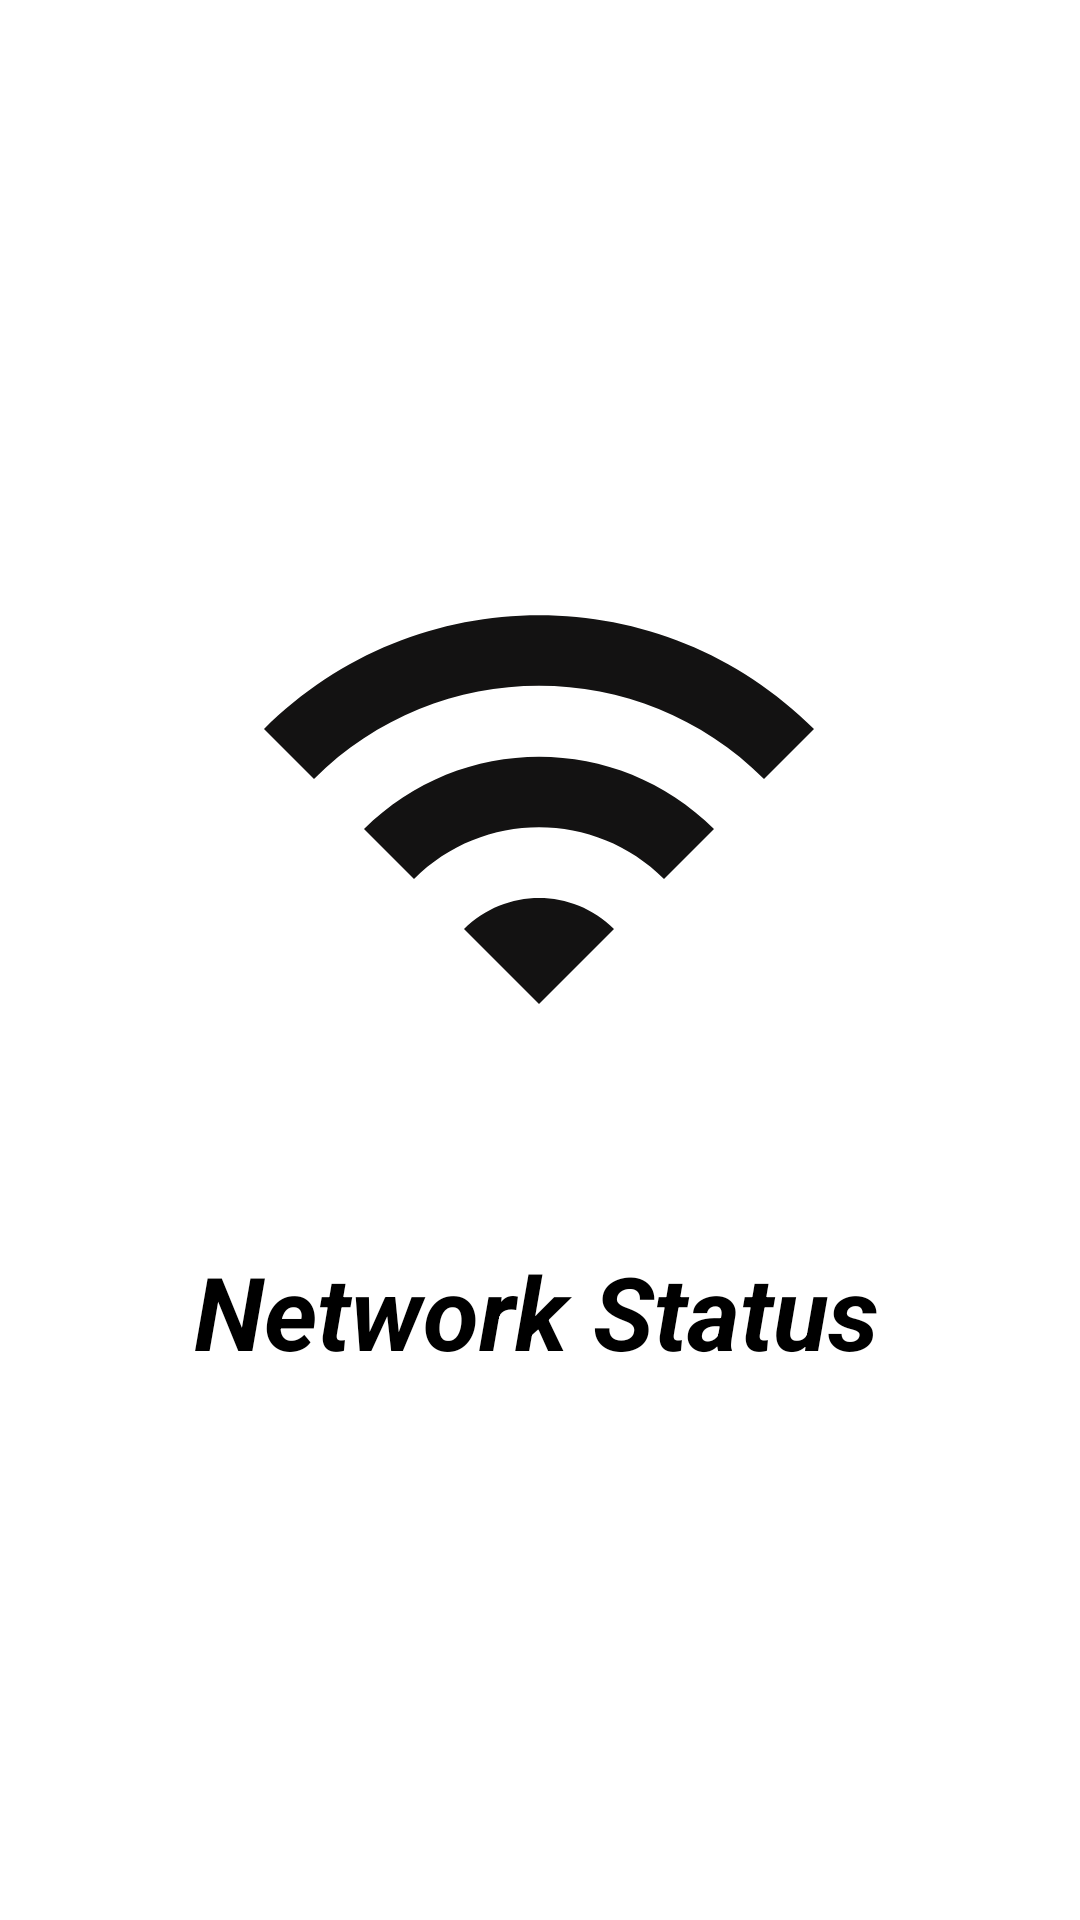

Here is an Android app screen rendered from its layout file. Give the layout XML and the strings, colors and styles it references.
<!-- AndroidManifest.xml: application theme Theme.11NLiveData -->
<!-- res/layout/activity_network.xml -->
<?xml version="1.0" encoding="utf-8"?>
<androidx.constraintlayout.widget.ConstraintLayout xmlns:android="http://schemas.android.com/apk/res/android"
    xmlns:app="http://schemas.android.com/apk/res-auto"
    xmlns:tools="http://schemas.android.com/tools"
    android:layout_width="match_parent"
    android:layout_height="match_parent"
    tools:context=".network.NetworkActivity">

    <ImageView
        android:id="@+id/imageView"
        android:layout_width="wrap_content"
        android:layout_height="wrap_content"
        app:layout_constraintBottom_toBottomOf="parent"
        app:layout_constraintEnd_toEndOf="parent"
        app:layout_constraintHorizontal_bias="0.497"
        app:layout_constraintStart_toStartOf="parent"
        app:layout_constraintTop_toTopOf="parent"
        app:layout_constraintVertical_bias="0.382"
        app:srcCompat="@drawable/wifi_on" />

    <TextView
        android:id="@+id/txtNetworkStatus"
        android:layout_width="wrap_content"
        android:layout_height="wrap_content"
        android:text="Network Status"
        android:textColor="@color/black"
        android:textSize="34sp"
        android:textStyle="bold|italic"
        app:layout_constraintBottom_toBottomOf="parent"
        app:layout_constraintEnd_toEndOf="@+id/imageView"
        app:layout_constraintHorizontal_bias="0.535"
        app:layout_constraintStart_toStartOf="@+id/imageView"
        app:layout_constraintTop_toBottomOf="@+id/imageView"
        app:layout_constraintVertical_bias="0.204" />
</androidx.constraintlayout.widget.ConstraintLayout>
<!-- resources referenced by this layout -->
<resources>
  <color name="black">#FF000000</color>
  <!-- drawable wifi_on (drawable) -->
  <vector android:height="200dp" android:tint="#131212"
      android:viewportHeight="24" android:viewportWidth="24"
      android:width="200dp" xmlns:android="http://schemas.android.com/apk/res/android">
      <path android:fillColor="@android:color/white" android:pathData="M1,9l2,2c4.97,-4.97 13.03,-4.97 18,0l2,-2C16.93,2.93 7.08,2.93 1,9zM9,17l3,3 3,-3c-1.65,-1.66 -4.34,-1.66 -6,0zM5,13l2,2c2.76,-2.76 7.24,-2.76 10,0l2,-2C15.14,9.14 8.87,9.14 5,13z"/>
  </vector>
  <style name="Theme.11NLiveData" parent="Theme.MaterialComponents.DayNight.DarkActionBar">
          
          <item name="colorPrimary">@color/purple_500</item>
          <item name="colorPrimaryVariant">@color/purple_700</item>
          <item name="colorOnPrimary">@color/white</item>
          
          <item name="colorSecondary">@color/teal_200</item>
          <item name="colorSecondaryVariant">@color/teal_700</item>
          <item name="colorOnSecondary">@color/black</item>
          
          <item name="android:statusBarColor" tools:targetApi="l">?attr/colorPrimaryVariant</item>
          
      </style>
  <color name="purple_500">#FF6200EE</color>
  <color name="purple_700">#FF3700B3</color>
  <color name="white">#FFFFFFFF</color>
  <color name="teal_200">#FF03DAC5</color>
  <color name="teal_700">#FF018786</color>
</resources>
